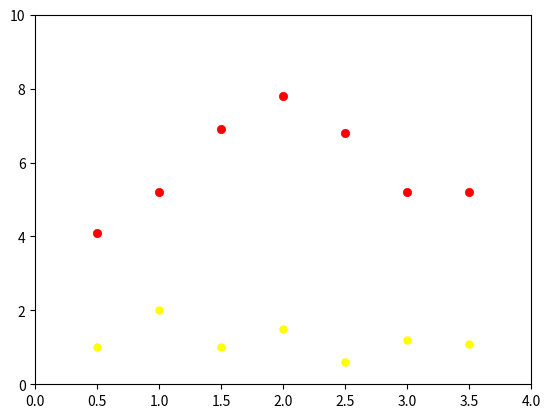

This figure's Python source:
# -*- coding: UTF-8 -*-
# By Yohanna: Finished in 2017/7/22
# Have a nice weekend
import matplotlib.pyplot as plt
import numpy as np

apple = np.array([[0.5,11], [1,10], [1.2,9.5],[1.5,8.6],[2,12]])
banana = np.array([[0.5,1], [1,2], [1.2,1.5],[1.5,1.6],[2,2]])
 
plt.scatter(np.array([0.5,1,1.5,2,2.5,3,3.5]), np.array([1,2,1,1.5,0.6,1.2,1.1]), color='yellow', linewidths=0.05)
plt.scatter(np.array([0.5,1,1.5,2,2.5,3,3.5]), np.array([4.1,5.2,6.9,7.8,6.8,5.2,5.2]), color='red',linewidths=0.5)
plt.axis([0, 4, 0, 10]) #设置坐标轴的[xmin, xmax, ymin, ymax]
plt.show()